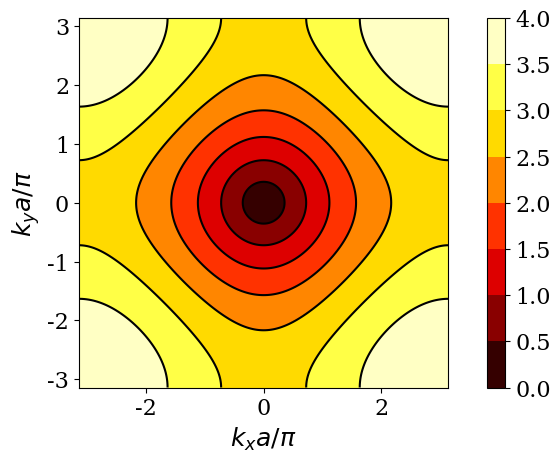

The matplotlib source for this figure: (Note: this script raises an exception after producing the figure.)
# -*- coding: utf-8 -*-
"""
Compute the dispersion curves for a spring mass
lattice with square cells of sided $a$, $b$ and
spring constant $c$.

[redacted]
@date: October 14, 2014
"""
import numpy as np
import scipy.linalg as LA
import matplotlib.pyplot as plt
from matplotlib import rcParams

rcParams['font.family'] = 'serif'
rcParams['font.size'] = 16

def disp_rel(kx_vec, ky_vec):
    m, n = kx_vec.shape
    omega = np.zeros((2, m, n))
    for i in range(m):
        for j in range(n):
            kx = kx_vec[i,j]
            ky = ky_vec[i,j]

            val1 = 8*np.sin(0.5*kx)**2
            val2 = 8*np.sin(0.5*ky)**2
            omega[:,i,j] = [val1, val2]
        
    return omega

kx_vec, ky_vec = np.mgrid[-np.pi: np.pi: 201j, -np.pi: np.pi: 201j]
omega = disp_rel(kx_vec, ky_vec)
omega = np.abs(omega)

plt.close('all')
plt.figure()
plt.contourf(kx_vec, ky_vec, np.sqrt(omega[0,:,:] + omega[1,:,:]), cmap='hot')
plt.colorbar()
plt.contour(kx_vec, ky_vec, np.sqrt(omega[0,:,:] + omega[1,:,:]), colors='k')
plt.axis('image')
plt.xlabel(r"$k_x a/\pi$", size=18)
plt.ylabel(r"$k_y a/\pi$", size=18)
plt.savefig("Notes/img/square-disp.pdf", bbox="tight")
plt.show()
